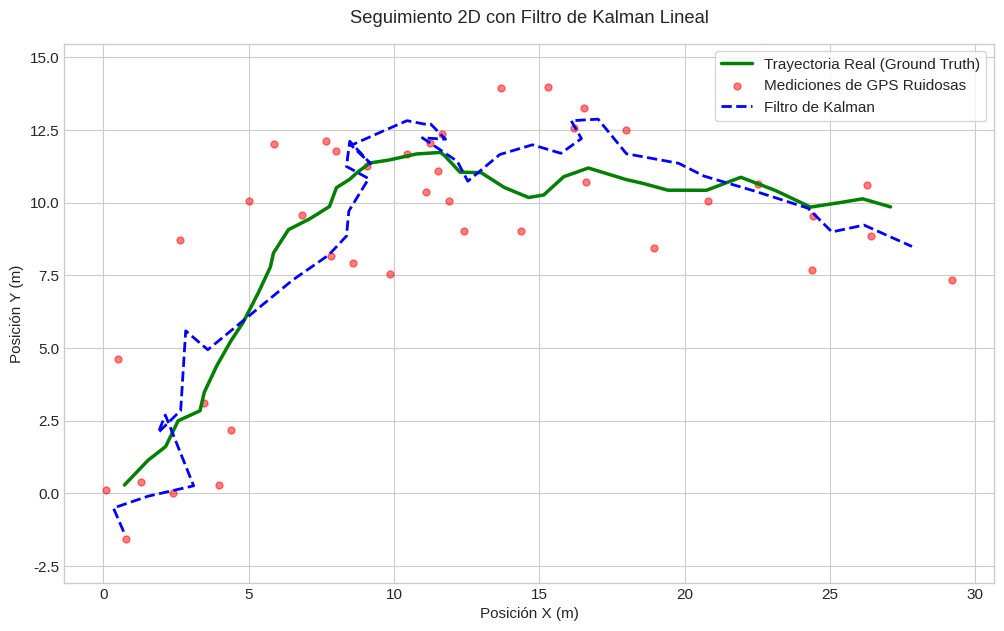
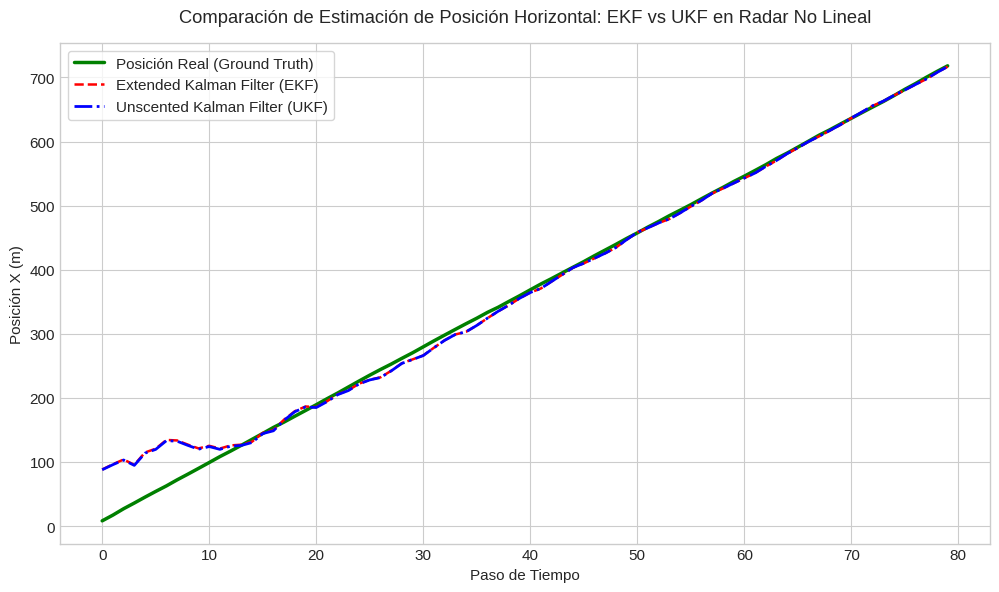
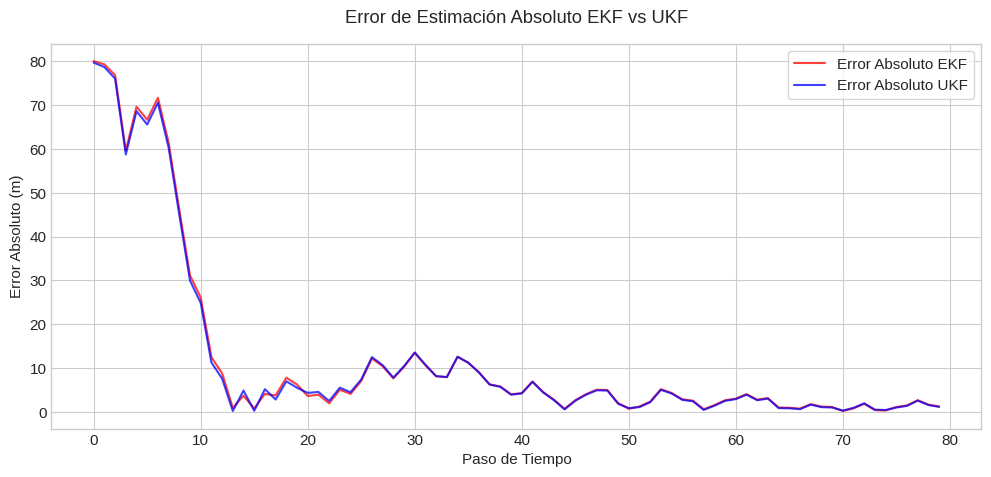

These figures' Python source, in order:
import numpy as np
import matplotlib.pyplot as plt
from scipy.linalg import sqrtm # Utilizado para la raíz de matrices en el UKF

# Configuración visual de las gráficas
plt.style.use('seaborn-v0_8-whitegrid')
plt.rcParams['figure.figsize'] = (12, 6)
plt.rcParams['font.size'] = 11

class KalmanFilter:
    def __init__(self, F, B, H, Q, R, x0, P0):
        # Matrices del sistema
        self.F = np.array(F, dtype=float)
        self.B = np.array(B, dtype=float) if B is not None else None
        self.H = np.array(H, dtype=float)
        self.Q = np.array(Q, dtype=float)
        self.R = np.array(R, dtype=float)
        
        # Creencia inicial
        self.x = np.array(x0, dtype=float).reshape(-1, 1)
        self.P = np.array(P0, dtype=float)
        
    def predict(self, u=None):
        # 1. Predicción del estado
        if self.B is not None and u is not None:
            u_val = np.array(u, dtype=float).reshape(-1, 1)
            self.x = self.F @ self.x + self.B @ u_val
        else:
            self.x = self.F @ self.x
            
        # 2. Predicción de la covarianza
        self.P = self.F @ self.P @ self.F.T + self.Q
        return self.x, self.P
        
    def update(self, z):
        z_val = np.array(z, dtype=float).reshape(-1, 1)
        
        # Ecuaciones de corrección
        y = z_val - self.H @ self.x                  # Innovación
        S = self.H @ self.P @ self.H.T + self.R      # Covarianza de innovación
        K = self.P @ self.H.T @ np.linalg.inv(S)     # Ganancia de Kalman
        
        # Actualización de la creencia posterior
        self.x = self.x + K @ y
        I = np.eye(self.P.shape[0])
        self.P = (I - K @ self.H) @ self.P
        return self.x, self.P

# Configuración de la simulación
dt = 0.5
pasos_tiempo = 40

# Matrices del modelo físico
F = np.array([
    [1, 0, dt, 0],
    [0, 1, 0, dt],
    [0, 0, 1, 0],
    [0, 0, 0, 1]
])

H = np.array([
    [1, 0, 0, 0],
    [0, 1, 0, 0]
])

# Covarianza de proceso (ruido dinámico)
Q = np.eye(4) * 0.05
# Covarianza de medición (ruido GPS)
R = np.eye(2) * 4.0

# Estado inicial real y creencia inicial del filtro
x_real = np.array([0, 0, 1.5, 1.0]).reshape(-1, 1)
x_estimado_inicial = np.array([0.5, -0.5, 0.0, 0.0]) # con cierto error
P_inicial = np.eye(4) * 10.0

kf = KalmanFilter(F, None, H, Q, R, x_estimado_inicial, P_inicial)

# Listas para guardar resultados
trayectoria_real = []
mediciones = []
trayectoria_estimada = []

for t in range(pasos_tiempo):
    # 1. Simular la dinámica real con ruido de proceso
    proceso_ruido = np.random.multivariate_normal(np.zeros(4), Q).reshape(-1, 1)
    x_real = F @ x_real + proceso_ruido
    
    # 2. Generar medición ruidosa
    medida_ruido = np.random.multivariate_normal(np.zeros(2), R).reshape(-1, 1)
    z = H @ x_real + medida_ruido
    
    # 3. Filtrar
    kf.predict()
    x_est, _ = kf.update(z)
    
    # Guardar datos para graficar
    trayectoria_real.append(x_real.copy().flatten())
    mediciones.append(z.flatten())
    trayectoria_estimada.append(x_est.flatten())

trayectoria_real = np.array(trayectoria_real)
mediciones = np.array(mediciones)
trayectoria_estimada = np.array(trayectoria_estimada)

# Graficar comparación de trayectorias
plt.figure(figsize=(12, 7))
plt.plot(trayectoria_real[:, 0], trayectoria_real[:, 1], 'g-', linewidth=2.5, label='Trayectoria Real (Ground Truth)')
plt.scatter(mediciones[:, 0], mediciones[:, 1], color='red', alpha=0.5, s=25, label='Mediciones de GPS Ruidosas')
plt.plot(trayectoria_estimada[:, 0], trayectoria_estimada[:, 1], 'b--', linewidth=2, label='Filtro de Kalman')
plt.title('Seguimiento 2D con Filtro de Kalman Lineal', pad=15)
plt.xlabel('Posición X (m)')
plt.ylabel('Posición Y (m)')
plt.legend(frameon=True, facecolor='white')
plt.axis('equal')
plt.show()

# Parámetros del problema del Radar
y_alt = 1000.0   # Altura fija del objetivo en metros
dt_r = 0.1
Q_radar = np.array([[0.1, 0], [0, 0.01]])  # Ruido dinámico muy bajo
R_radar = np.array([[25.0]])                # Ruido del radar: varianza de 25 metros

F_radar = np.array([
    [1.0, dt_r],
    [0.0, 1.0]
])

def h_radar(x_state):
    # Función de observación no lineal
    pos_x = x_state[0, 0]
    return np.array([[np.sqrt(pos_x**2 + y_alt**2)]])

def H_jacobian_radar(x_state):
    # Jacobiano de h(x) respecto al estado
    pos_x = x_state[0, 0]
    den = np.sqrt(pos_x**2 + y_alt**2)
    return np.array([[pos_x / den, 0.0]])

class ExtendedKalmanFilter:
    def __init__(self, F, h_func, H_jac, Q, R, x0, P0):
        self.F = F
        self.h = h_func
        self.H_jacobian = H_jac
        self.Q = Q
        self.R = R
        self.x = np.array(x0, dtype=float).reshape(-1, 1)
        self.P = np.array(P0, dtype=float)
        
    def predict(self):
        self.x = self.F @ self.x
        self.P = self.F @ self.P @ self.F.T + self.Q
        
    def update(self, z):
        z_val = np.array(z, dtype=float).reshape(-1, 1)
        
        # Evaluar no linealidades y Jacobiano en la estimación actual
        h_val = self.h(self.x)
        H_mat = self.H_jacobian(self.x)
        
        y = z_val - h_val
        S = H_mat @ self.P @ H_mat.T + self.R
        K = self.P @ H_mat.T @ np.linalg.inv(S)
        
        self.x = self.x + K @ y
        I = np.eye(self.P.shape[0])
        self.P = (I - K @ H_mat) @ self.P

class UnscentedKalmanFilter:
    def __init__(self, F, h_func, Q, R, x0, P0, alpha=0.001, beta=2.0, kappa=0.0):
        self.F = F
        self.h = h_func
        self.Q = Q
        self.R = R
        self.x = np.array(x0, dtype=float).reshape(-1, 1)
        self.P = np.array(P0, dtype=float)
        
        self.n = self.x.shape[0]
        
        # Parámetros de la Transformación Unscented
        self.alpha = alpha
        self.beta = beta
        self.kappa = kappa
        self.lambd = (alpha**2) * (self.n + kappa) - self.n
        
        # Calcular pesos de puntos Sigma
        self.weights_m = np.zeros(2 * self.n + 1)
        self.weights_c = np.zeros(2 * self.n + 1)
        
        self.weights_m[0] = self.lambd / (self.n + self.lambd)
        self.weights_c[0] = self.weights_m[0] + (1 - alpha**2 + beta)
        
        for i in range(1, 2 * self.n + 1):
            self.weights_m[i] = 1.0 / (2 * (self.n + self.lambd))
            self.weights_c[i] = self.weights_m[i]
            
    def generar_puntos_sigma(self):
        # Raíz cuadrada de la matriz P multiplicada por escala
        val = (self.n + self.lambd) * self.P
        # Asegurar simetría para evitar problemas numéricos menores
        val = 0.5 * (val + val.T)
        raiz_P = sqrtm(val)
        
        sigmas = np.zeros((self.n, 2 * self.n + 1))
        sigmas[:, 0] = self.x.flatten()
        
        for i in range(self.n):
            sigmas[:, i + 1] = self.x.flatten() + raiz_P[:, i]
            sigmas[:, i + 1 + self.n] = self.x.flatten() - raiz_P[:, i]
            
        return sigmas
        
    def predict(self):
        # 1. Generar puntos sigma en t-1
        sigmas = self.generar_puntos_sigma()
        
        # 2. Propagar puntos sigma a través de la función de transición (F lineal en este caso)
        sigmas_pred = self.F @ sigmas
        
        # 3. Reconstruir media predicha a partir de los puntos sigma
        self.x = np.zeros((self.n, 1))
        for i in range(2 * self.n + 1):
            self.x += self.weights_m[i] * sigmas_pred[:, i].reshape(-1, 1)
            
        # 4. Reconstruir covarianza predicha
        self.P = np.zeros((self.n, self.n))
        for i in range(2 * self.n + 1):
            diff = (sigmas_pred[:, i].reshape(-1, 1) - self.x)
            self.P += self.weights_c[i] * (diff @ diff.T)
        self.P += self.Q
        
    def update(self, z):
        z_val = np.array(z, dtype=float).reshape(-1, 1)
        m = z_val.shape[0]
        
        # 1. Volver a generar puntos sigma a partir de la predicción actual
        sigmas_pred = self.generar_puntos_sigma()
        
        # 2. Propagar puntos sigma por la función de observación no lineal h(x)
        sigmas_z = np.zeros((m, 2 * self.n + 1))
        for i in range(2 * self.n + 1):
            sigmas_z[:, i] = self.h(sigmas_pred[:, i].reshape(-1, 1)).flatten()
            
        # 3. Media predicha de la medición
        z_pred = np.zeros((m, 1))
        for i in range(2 * self.n + 1):
            z_pred += self.weights_m[i] * sigmas_z[:, i].reshape(-1, 1)
            
        # 4. Calcular covarianzas de innovación y cruzada
        S = np.zeros((m, m))
        Pxz = np.zeros((self.n, m))
        
        for i in range(2 * self.n + 1):
            diff_z = sigmas_z[:, i].reshape(-1, 1) - z_pred
            diff_x = sigmas_pred[:, i].reshape(-1, 1) - self.x
            
            S += self.weights_c[i] * (diff_z @ diff_z.T)
            Pxz += self.weights_c[i] * (diff_x @ diff_z.T)
            
        S += self.R
        
        # 5. Ganancia de Kalman y corrección posterior
        K = Pxz @ np.linalg.inv(S)
        
        self.x = self.x + K @ (z_val - z_pred)
        self.P = self.P - K @ S @ K.T

# Inicializaciones físicas del objeto
x_real_radar = np.array([[0.0], [90.0]]) # Empieza en x=0m, velocidad 90 m/s (324 km/h)

# Creencias iniciales erróneas a propósito
x0_filtro = np.array([[100.0], [75.0]])
P0_filtro = np.eye(2) * 500.0

ekf = ExtendedKalmanFilter(F_radar, h_radar, H_jacobian_radar, Q_radar, R_radar, x0_filtro, P0_filtro)
ukf = UnscentedKalmanFilter(F_radar, h_radar, Q_radar, R_radar, x0_filtro, P0_filtro, alpha=0.1, beta=2.0, kappa=0.0)

hist_real = []
hist_mediciones = []
hist_ekf = []
hist_ukf = []

pasos_sim = 80

for step in range(pasos_sim):
    # 1. Física real del objeto
    x_real_radar = F_radar @ x_real_radar + np.random.multivariate_normal(np.zeros(2), Q_radar).reshape(-1, 1)
    
    # 2. Medida no lineal ruidosa del sensor
    z_radar = h_radar(x_real_radar) + np.random.normal(0, np.sqrt(R_radar[0, 0]))
    
    # 3. Correr filtros predict & update
    ekf.predict()
    ekf.update(z_radar)
    
    ukf.predict()
    ukf.update(z_radar)
    
    # Registrar historial
    hist_real.append(x_real_radar.flatten())
    hist_mediciones.append(z_radar.flatten())
    hist_ekf.append(ekf.x.flatten())
    hist_ukf.append(ukf.x.flatten())

hist_real = np.array(hist_real)
hist_mediciones = np.array(hist_mediciones)
hist_ekf = np.array(hist_ekf)
hist_ukf = np.array(hist_ukf)

# Graficar comparación de estimación de posición
plt.figure(figsize=(12, 6.5))
plt.plot(hist_real[:, 0], label='Posición Real (Ground Truth)', color='green', linewidth=2.5)
plt.plot(hist_ekf[:, 0], label='Extended Kalman Filter (EKF)', color='red', linestyle='--', linewidth=1.8)
plt.plot(hist_ukf[:, 0], label='Unscented Kalman Filter (UKF)', color='blue', linestyle='-.', linewidth=2.0)
plt.title('Comparación de Estimación de Posición Horizontal: EKF vs UKF en Radar No Lineal', pad=15)
plt.xlabel('Paso de Tiempo')
plt.ylabel('Posición X (m)')
plt.legend(frameon=True, facecolor='white')
plt.show()

# Calcular y graficar el error cuadrático medio acumulado
error_ekf = np.abs(hist_ekf[:, 0] - hist_real[:, 0])
error_ukf = np.abs(hist_ukf[:, 0] - hist_real[:, 0])

plt.figure(figsize=(12, 5))
plt.plot(error_ekf, label='Error Absoluto EKF', color='red', alpha=0.75)
plt.plot(error_ukf, label='Error Absoluto UKF', color='blue', alpha=0.75)
plt.title('Error de Estimación Absoluto EKF vs UKF', pad=15)
plt.xlabel('Paso de Tiempo')
plt.ylabel('Error Absoluto (m)')
plt.legend(frameon=True, facecolor='white')
plt.show()

print(f"🎯 Error Medio Absoluto EKF: {np.mean(error_ekf):.3f} metros")
print(f"🎯 Error Medio Absoluto UKF: {np.mean(error_ukf):.3f} metros")
print(f"El UKF demuestra mayor convergencia y menor error gracias a la Transformación Unscented de segundo orden.")
